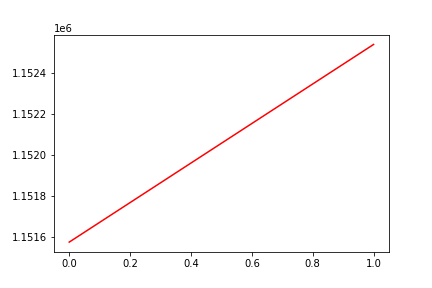

Source data for this figure (header and first rows):
, date, assets
0, 0, 1151577
1, 20190508, 1152537
